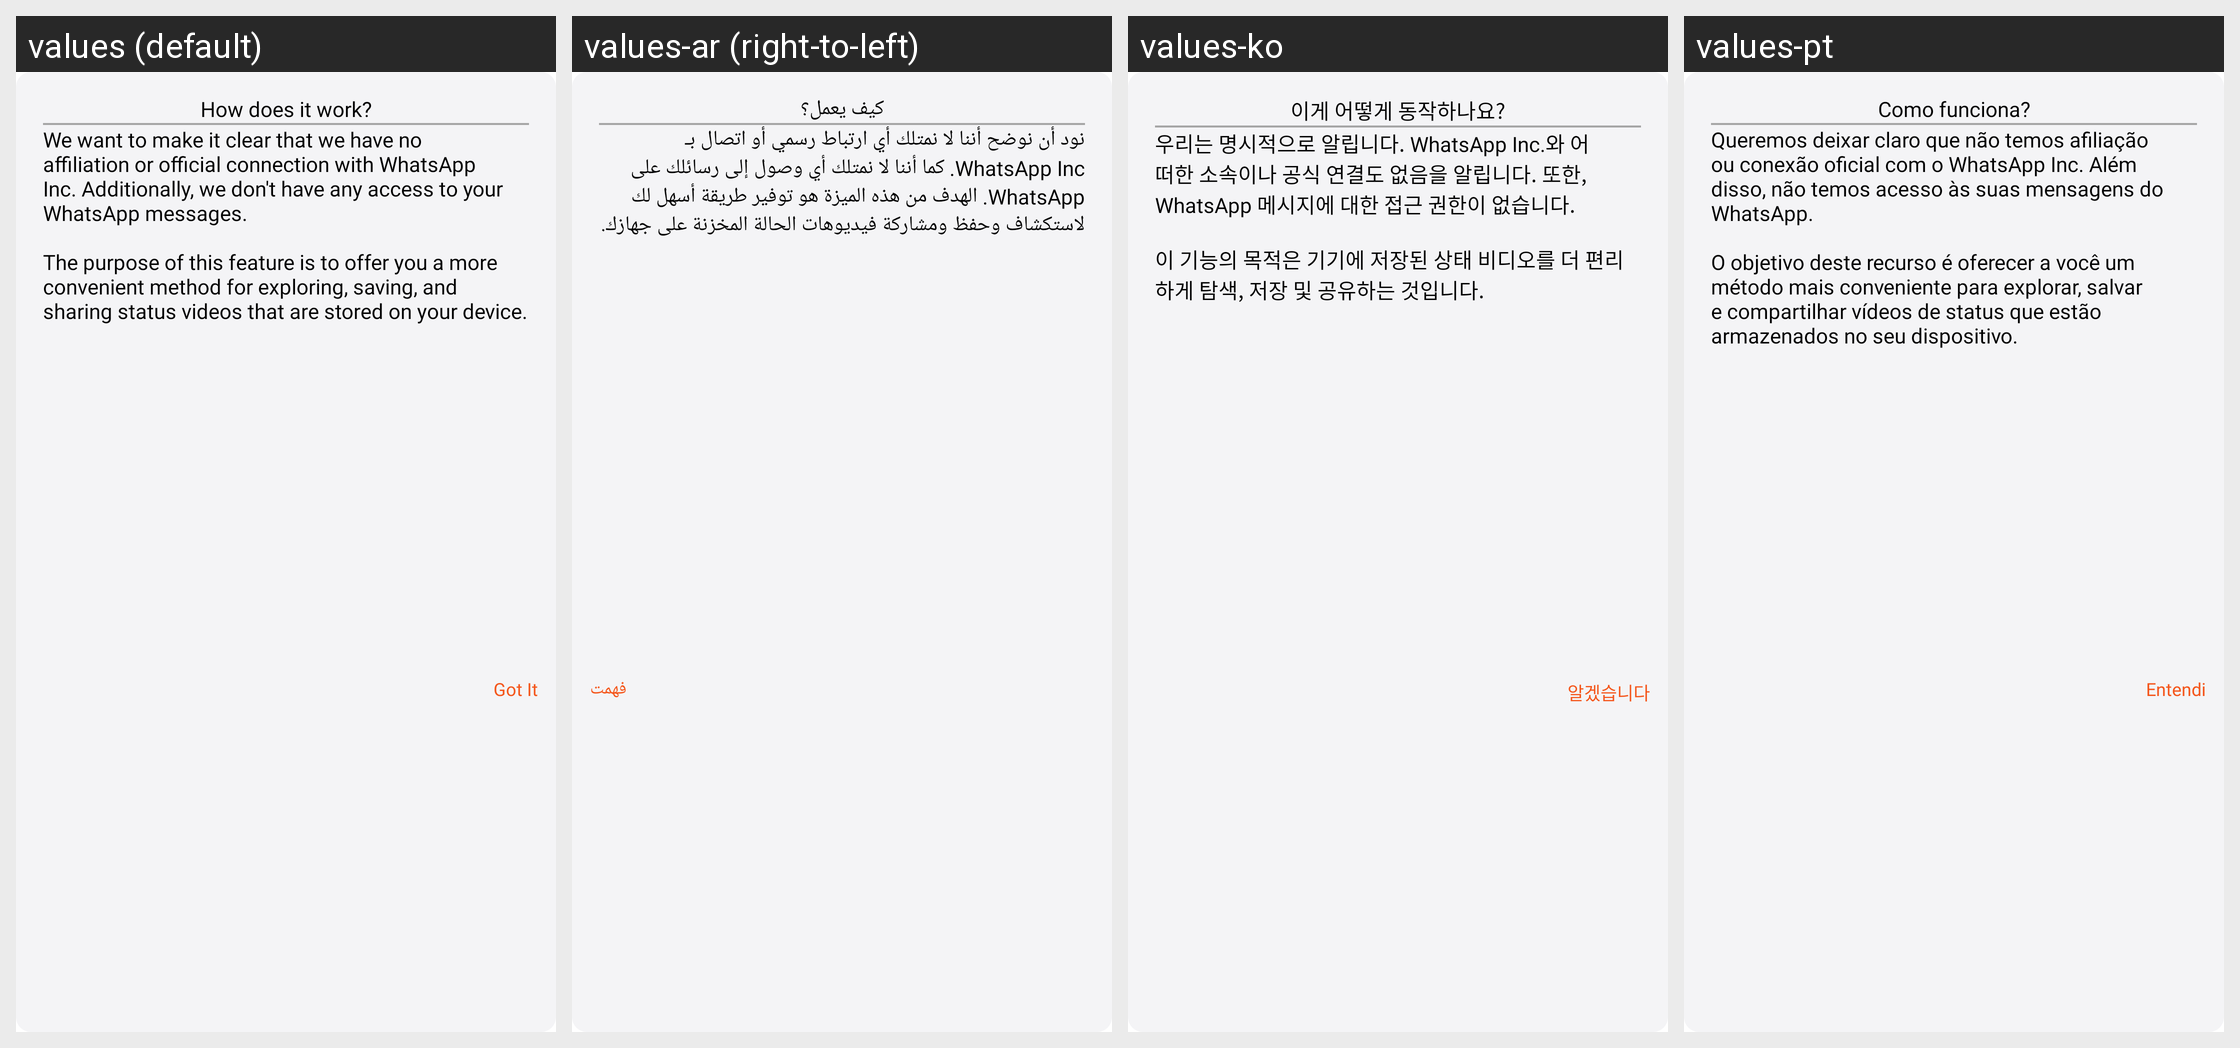

Here is an Android app screen in its default locale and in the app's own translations. Write out the translated-string differences for the strings that appear on this screen.
Android screen res/layout/fragment_bottomsheet_status.xml rendered under 4 locales, left to right: values (default), values-ar (right-to-left), values-ko, values-pt. Device: Nexus 5 (rendered at 1080×1920; each locale shown at half size, 540×960, under a caption strip naming it); theme Theme.BaseProject_2023.
Other locales in the repository, not shown: values-es, values-fr, values-in, values-ja, values-ms, values-pl, values-ru, values-th, values-tr, values-vi.
Strings drawn on this screen, with the default value and each locale's value (text and hints the layout hard-codes, and strings that could not be matched under every locale, appear in the picture but are not listed):

how_does_it_work
  values: How does it work?
  values-ar: كيف يعمل؟
  values-ko: 이게 어떻게 동작하나요?
  values-pt: Como funciona?

wa_content
  values: We want to make it clear that we have no affiliation or official connection with WhatsApp Inc. Additionally, we don't have any access to your WhatsApp messages. 
       
      The purpose of this feature is to offer you a more convenient method for exploring, saving, and sharing status videos that are stored on your device.
  values-ar: نود أن نوضح أننا لا نمتلك أي ارتباط رسمي أو اتصال بـ WhatsApp Inc. كما أننا لا نمتلك أي وصول إلى رسائلك على WhatsApp. الهدف من هذه الميزة هو توفير طريقة أسهل لك لاستكشاف وحفظ ومشاركة فيديوهات الحالة المخزنة على جهازك.
  values-ko: 우리는 명시적으로 알립니다. WhatsApp Inc.와 어떠한 소속이나 공식 연결도 없음을 알립니다. 또한, WhatsApp 메시지에 대한 접근 권한이 없습니다. 
       
      이 기능의 목적은 기기에 저장된 상태 비디오를 더 편리하게 탐색, 저장 및 공유하는 것입니다.
  values-pt: Queremos deixar claro que não temos afiliação ou conexão oficial com o WhatsApp Inc. Além disso, não temos acesso às suas mensagens do WhatsApp. 
       
      O objetivo deste recurso é oferecer a você um método mais conveniente para explorar, salvar e compartilhar vídeos de status que estão armazenados no seu dispositivo.

got_it
  values: Got It
  values-ar: فهمت
  values-ko: 알겠습니다
  values-pt: Entendi
